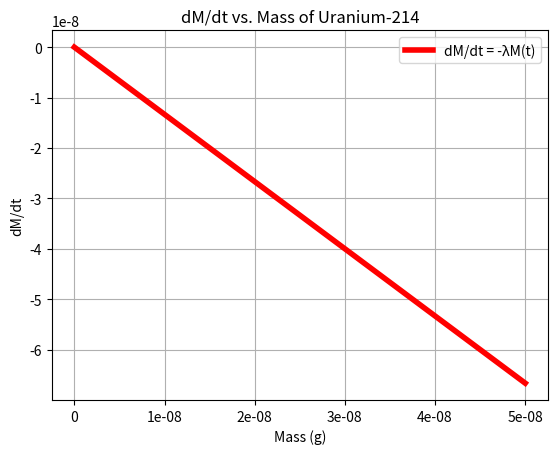
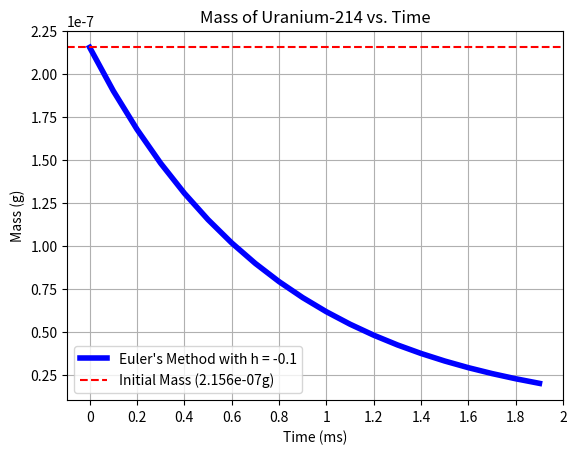
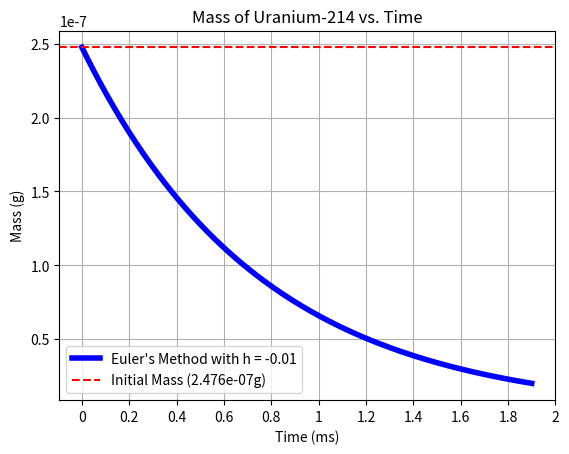
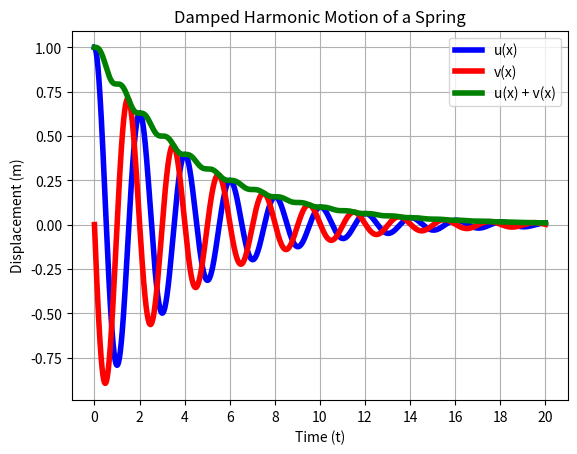
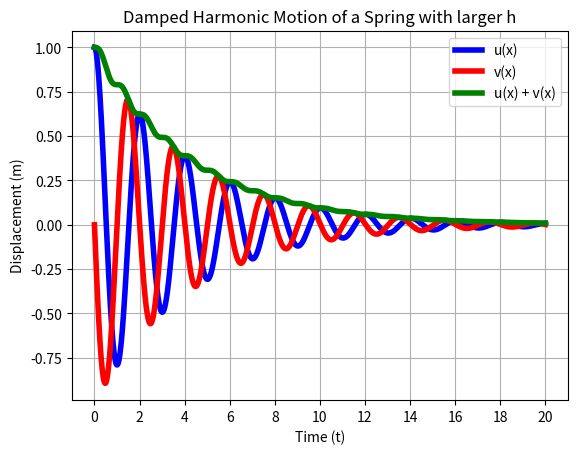
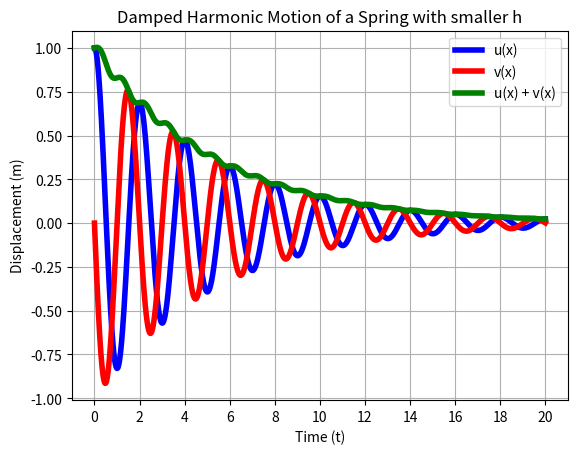
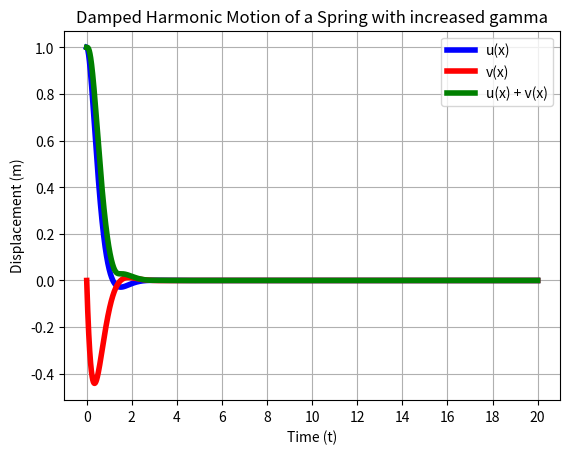
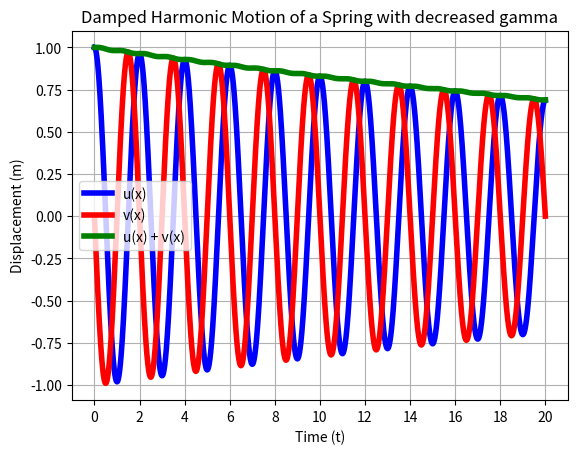
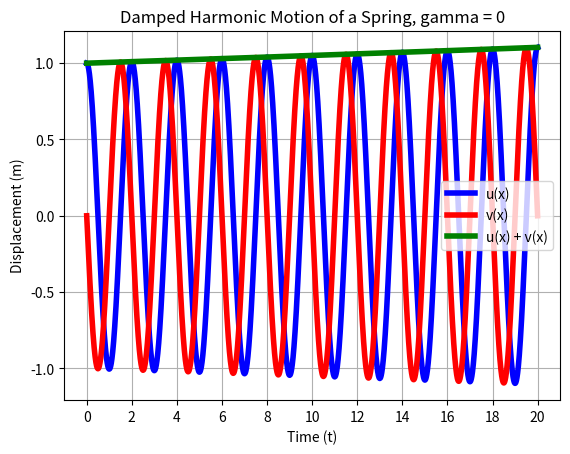

Reproduce these figures in Python, in order.
'''
Filename: assignment_10.py
[redacted]
Date Created: 2024-03-25
Date Modified: 2024-03-25
Description: Assignment 9
'''

import numpy as np
import matplotlib.pyplot as plt

# Part 1

def decay_constant(half_life):                                                  # function to calculate decay constant with half-life as input
    '''
    (float) -> float
    Returns the decay constant for a given half-life.
    Preconditions: half_life > 0
    '''
    # formula to calculate decay constant
    return np.log(2) / half_life

def dMdt(t, M):                                                                 # function to calculate the derivative of M with respect to t. Note that in this case t is ambiguous.
    '''
    (float, float) -> float
    Returns the derivative of M with respect to t.
    Preconditions: M > 0
    '''
    # formula to calculate the derivative of M with respect to t
    return -decay_constant(0.52) * M

def dMdt_plot():                                                                # function to plot the derivative of M with respect to t
    '''
    () -> None
    Plots the derivative of M with respect to t.
    Preconditions: None
    '''
    plt.figure(1)                                                               # create a new figure
    M = np.linspace(0, 0.00000005)                                              # create an array of mass values from 0 to 5e-8
    y = dMdt(0, M)                                                              # calculate the derivative of M with respect to t for each mass value
    
    plt.plot(M, y, 'r', label='dM/dt = -λM(t)', linewidth=4, alpha=1)           # plot the derivative of M with respect to t
    plt.xlabel('Mass (g)')                                                      # set the x-axis label
    plt.ylabel('dM/dt')                                                         # set the y-axis label
    plt.title('dM/dt vs. Mass of Uranium-214')                                  # set the title of the plot
    xtick_values = np.linspace(0, 5e-8, 6)                                      # set the x-tick values
    x_tick_labels = [0, 10e-9, 20e-9, 30e-9, 40e-9, 50e-9]                      # set the x-tick labels
    plt.xticks(xtick_values, x_tick_labels)                                     # set the x-ticks
    plt.grid()                                                                  # add a grid to the plot
    plt.legend()                                                                # add a legend to the plot
    plt.show()

def eulers_method(f, n, a, b, y0):                                              # general function for Euler's Method
    h = (a - b) / n                                                             # calculate the step size, reversed a and b to account for negative n
    x = np.linspace(a, b, num=abs(n)+1)                                         # create an array of time values from a to b, using abs(n) to account for negative n
    y = np.zeros(abs(n) + 1)                                                    # create an array of zeros with length abs(n) + 1
    y[0] = y0                                                                   # set the initial value
    for i in range(abs(n)):                                                     # iterate through the time values
        y[i + 1] = y[i] + h * f(x[i], y[i])                                     # calculate the next value of y
    return x, y                                                                 # return the x values and y values

def tenth_step_euler_plot():                                                    # function to plot the mass of Uranium-214 using Euler's Method with h = -0.1
    plt.figure(2)                                                               # create a new figure
    
    tenth_step_euler = eulers_method(dMdt, -19, 1.9, 0, 2e-8)                   # calculate the mass of Uranium-214 using Euler's Method with h = -0.1
    x, y = tenth_step_euler                                                     # unpack the x values and y values
    
    # plot the mass of Uranium-214 using Euler's Method with h = -0.1, followed by a dashed line representing the initial mass
    plt.plot(x, y, 'b', label='Euler\'s Method with h = -0.1', linewidth=4, alpha=1)
    plt.axhline(tenth_step_euler[1][-1], color='r', linestyle='dashed', label=f'Initial Mass ({tenth_step_euler[1][-1]:.3e}g)')
    
    xtick_values = np.linspace(0, 2, 11)                                        # set the x-tick values
    xtick_labels = [0, 0.2, 0.4, 0.6, 0.8, 1, 1.2, 1.4, 1.6, 1.8, 2]            # set the x-tick labels
    plt.xticks(xtick_values, xtick_labels)                                      # set the x-ticks
    
    plt.xlabel('Time (ms)')                                                     # set the x-axis label
    plt.ylabel('Mass (g)')                                                      # set the y-axis label
    plt.title('Mass of Uranium-214 vs. Time')                                   # set the title of the plot
    plt.grid()                                                                  # add a grid to the plot
    plt.legend()                                                                # add a legend to the plot
    plt.show()

def hundredth_step_euler_plot():                                                # function to plot the mass of Uranium-214 using Euler's Method with h = -0.01
    plt.figure(3)                                                               # create a new figure
    
    hundredth_step_euler = eulers_method(dMdt, -190, 1.9, 0, 2e-8)              # calculate the mass of Uranium-214 using Euler's Method with h = -0.01
    x, y = hundredth_step_euler                                                 # unpack the x values and y values
    
    # plot the mass of Uranium-214 using Euler's Method with h = -0.01, followed by a dashed line representing the initial mass
    plt.plot(x, y, 'b', label='Euler\'s Method with h = -0.01', linewidth=4, alpha=1)
    plt.axhline(hundredth_step_euler[1][-1], color='r', linestyle='dashed', label=f'Initial Mass ({hundredth_step_euler[1][-1]:.3e}g)')
    
    xtick_values = np.linspace(0, 2, 11)                                        # set the x-tick values
    xtick_labels = [0, 0.2, 0.4, 0.6, 0.8, 1, 1.2, 1.4, 1.6, 1.8, 2]            # set the x-tick labels
    plt.xticks(xtick_values, xtick_labels)                                      # set the x-ticks
    
    plt.xlabel('Time (ms)')                                                     # set the x-axis label
    plt.ylabel('Mass (g)')                                                      # set the y-axis label
    plt.title('Mass of Uranium-214 vs. Time')                                   # set the title of the plot
    plt.grid()                                                                  # add a grid to the plot
    plt.legend()                                                                # add a legend to the plot
    plt.show()

def analytical_solution(t, Ma, a):                                              # function to calculate the analytical solution for the mass of Uranium-214
    return Ma * np.e ** (-decay_constant(0.52) * (t - a))                       

# Part 2

def euler_solver_2o(f, g, a, b, ua, va, n, gamma=0.15):                         # function to solve a system of 2 ODEs using Euler's Method
    '''
    (function, function, float, float, float, float, int) -> np.array, np.array, np.array
    Returns the x values, u(x) values, and v(x) values for a second order ODE using Euler's Method.
    Preconditions: f and g must be ODEs of the form f(x, u, v) and g(x, u, v)
    '''
    h = (b - a) / n                                                             # calculate the step size
    x = np.linspace(a, b, n + 1)                                                # create an array of x values from a to b
    u = np.zeros(n + 1)                                                         # create an array of zeros with length n + 1
    v = np.zeros(n + 1)                                                         # create an array of zeros with length n + 1
    u[0] = ua                                                                   # set the initial value of u
    v[0] = va                                                                   # set the initial value of v
    for i in range(n):                                                          # iterate through the x values
        u[i + 1] = u[i] + h * f(x[i], u[i], v[i])                               # calculate the next value of u
        v[i + 1] = v[i] + h * g(x[i], u[i], v[i], gamma)                        # calculate the next value of v
    return x, u, v                                                              # return the x values, u values, and v values

def f(x, u, v):                                                                 # function to calculate the derivative of u with respect to x
    '''
    (float, float, float) -> float
    Returns the derivative of u with respect to x.
    Preconditions: None
    '''
    return v

def g(x, u, v, gamma):                                                          # function to calculate the derivative of v with respect to x
    '''
    (float, float, float) -> float
    Returns the derivative of v with respect to x.
    Preconditions: None
    '''
    return -gamma * v - u

def damped_harmonic_motion_plot():                                              # function to plot the solution to the second order ODE
    plt.figure(4)                                                               # create a new figure
    
    euler_2o = euler_solver_2o(f, g, 0, 20 * np.pi, 1, 0, 20000)                # calculate the solution to the second order ODE
    x, u, v = euler_2o                                                          # unpack the x values, u values, and v values
    
    # plot the solution to the second order ODE
    plt.plot(x, u, 'b', label='u(x)', linewidth=4, alpha=1)
    plt.plot(x, v, 'r', label='v(x)', linewidth=4, alpha=1)
    plt.plot(x, np.sqrt(u ** 2 + v ** 2), 'g', label='u(x) + v(x)', linewidth=4, alpha=1)
    
    xtick_values = np.linspace(0, 20 * np.pi, 11)                               # set the x-tick values
    xtick_labels = [0, 2, 4, 6, 8, 10, 12, 14, 16, 18, 20]                      # set the x-tick labels
    plt.xticks(xtick_values, xtick_labels)                                      # set the x-ticks
    
    plt.xlabel('Time (t)')                                                      # set the x-axis label
    plt.ylabel('Displacement (m)')                                              # set the y-axis label
    plt.title('Damped Harmonic Motion of a Spring')                             # set the title of the plot
    plt.grid()                                                                  # add a grid to the plot
    plt.legend()                                                                # add a legend to the plot
    plt.show()

def damped_harmonic_motion_plot_increase_h():                                   # function to plot the solution to the second order ODE
    plt.figure(5)                                                               # create a new figure
    
    euler_2o = euler_solver_2o(f, g, 0, 20 * np.pi, 1, 0, 200000)               # calculate the solution to the second order ODE with increased h
    x, u, v = euler_2o                                                          # unpack the x values, u values, and v values
    
    # plot the solution to the second order ODE
    plt.plot(x, u, 'b', label='u(x)', linewidth=4, alpha=1)
    plt.plot(x, v, 'r', label='v(x)', linewidth=4, alpha=1)
    plt.plot(x, np.sqrt(u ** 2 + v ** 2), 'g', label='u(x) + v(x)', linewidth=4, alpha=1)
    
    xtick_values = np.linspace(0, 20 * np.pi, 11)                               # set the x-tick values
    xtick_labels = [0, 2, 4, 6, 8, 10, 12, 14, 16, 18, 20]                      # set the x-tick labels
    plt.xticks(xtick_values, xtick_labels)                                      # set the x-ticks
    
    plt.xlabel('Time (t)')                                                      # set the x-axis label
    plt.ylabel('Displacement (m)')                                              # set the y-axis label
    plt.title('Damped Harmonic Motion of a Spring with larger h')               # set the title of the plot
    plt.grid()                                                                  # add a grid to the plot
    plt.legend()                                                                # add a legend to the plot
    plt.show()

def damped_harmonic_motion_plot_decrease_h():                                   # function to plot the solution to the second order ODE
    plt.figure(6)                                                               # create a new figure
    
    euler_2o = euler_solver_2o(f, g, 0, 20 * np.pi, 1, 0, 2000)                 # calculate the solution to the second order ODE with decreased h
    x, u, v = euler_2o                                                          # unpack the x values, u values, and v values
    
    # plot the solution to the second order ODE
    plt.plot(x, u, 'b', label='u(x)', linewidth=4, alpha=1)
    plt.plot(x, v, 'r', label='v(x)', linewidth=4, alpha=1)
    plt.plot(x, np.sqrt(u ** 2 + v ** 2), 'g', label='u(x) + v(x)', linewidth=4, alpha=1)
    
    xtick_values = np.linspace(0, 20 * np.pi, 11)                               # set the x-tick values
    xtick_labels = [0, 2, 4, 6, 8, 10, 12, 14, 16, 18, 20]                      # set the x-tick labels
    plt.xticks(xtick_values, xtick_labels)                                      # set the x-ticks
    
    plt.xlabel('Time (t)')                                                      # set the x-axis label
    plt.ylabel('Displacement (m)')                                              # set the y-axis label
    plt.title('Damped Harmonic Motion of a Spring with smaller h')              # set the title of the plot
    plt.grid()                                                                  # add a grid to the plot
    plt.legend()                                                                # add a legend to the plot
    plt.show()

def damped_harmonic_motion_plot_increase_gamma():                               # function to plot the solution to the second order ODE
    plt.figure(7)                                                               # create a new figure
    
    euler_2o = euler_solver_2o(f, g, 0, 20 * np.pi, 1, 0, 20000, 1.5)           # calculate the solution to the second order ODE with increased gamma
    x, u, v = euler_2o                                                          # unpack the x values, u values, and v values
    
    # plot the solution to the second order ODE
    plt.plot(x, u, 'b', label='u(x)', linewidth=4, alpha=1)
    plt.plot(x, v, 'r', label='v(x)', linewidth=4, alpha=1)
    plt.plot(x, np.sqrt(u ** 2 + v ** 2), 'g', label='u(x) + v(x)', linewidth=4, alpha=1)
    
    xtick_values = np.linspace(0, 20 * np.pi, 11)                               # set the x-tick values
    xtick_labels = [0, 2, 4, 6, 8, 10, 12, 14, 16, 18, 20]                      # set the x-tick labels
    plt.xticks(xtick_values, xtick_labels)                                      # set the x-ticks
    
    plt.xlabel('Time (t)')                                                      # set the x-axis label
    plt.ylabel('Displacement (m)')                                              # set the y-axis label
    plt.title('Damped Harmonic Motion of a Spring with increased gamma')                             # set the title of the plot
    plt.grid()                                                                  # add a grid to the plot
    plt.legend()                                                                # add a legend to the plot
    plt.show()

def damped_harmonic_motion_plot_decrease_gamma():                               # function to plot the solution to the second order ODE
    plt.figure(8)                                                               # create a new figure
    
    euler_2o = euler_solver_2o(f, g, 0, 20 * np.pi, 1, 0, 20000, 0.015)         # calculate the solution to the second order ODE with decreased gamma
    x, u, v = euler_2o                                                          # unpack the x values, u values, and v values
    
    # plot the solution to the second order ODE
    plt.plot(x, u, 'b', label='u(x)', linewidth=4, alpha=1)
    plt.plot(x, v, 'r', label='v(x)', linewidth=4, alpha=1)
    plt.plot(x, np.sqrt(u ** 2 + v ** 2), 'g', label='u(x) + v(x)', linewidth=4, alpha=1)
    
    xtick_values = np.linspace(0, 20 * np.pi, 11)                               # set the x-tick values
    xtick_labels = [0, 2, 4, 6, 8, 10, 12, 14, 16, 18, 20]                      # set the x-tick labels
    plt.xticks(xtick_values, xtick_labels)                                      # set the x-ticks
    
    plt.xlabel('Time (t)')                                                      # set the x-axis label
    plt.ylabel('Displacement (m)')                                              # set the y-axis label
    plt.title('Damped Harmonic Motion of a Spring with decreased gamma')        # set the title of the plot
    plt.grid()                                                                  # add a grid to the plot
    plt.legend()                                                                # add a legend to the plot
    plt.show()

def damped_harmonic_motion_plot_zero_gamma():                                   # function to plot the solution to the second order ODE
    plt.figure(9)                                                               # create a new figure
    
    euler_2o = euler_solver_2o(f, g, 0, 20 * np.pi, 1, 0, 20000, 0)             # calculate the solution to the second order ODE with gamma = 0
    x, u, v = euler_2o                                                          # unpack the x values, u values, and v values
    
    # plot the solution to the second order ODE
    plt.plot(x, u, 'b', label='u(x)', linewidth=4, alpha=1)
    plt.plot(x, v, 'r', label='v(x)', linewidth=4, alpha=1)
    plt.plot(x, np.sqrt(u ** 2 + v ** 2), 'g', label='u(x) + v(x)', linewidth=4, alpha=1)
    
    xtick_values = np.linspace(0, 20 * np.pi, 11)                               # set the x-tick values
    xtick_labels = [0, 2, 4, 6, 8, 10, 12, 14, 16, 18, 20]                      # set the x-tick labels
    plt.xticks(xtick_values, xtick_labels)                                      # set the x-ticks
    
    plt.xlabel('Time (t)')                                                      # set the x-axis label
    plt.ylabel('Displacement (m)')                                              # set the y-axis label
    plt.title('Damped Harmonic Motion of a Spring, gamma = 0')                  # set the title of the plot
    plt.grid()                                                                  # add a grid to the plot
    plt.legend()                                                                # add a legend to the plot
    plt.show()

def main():                                                                     
    # Part 1
    print('Part 1')
    print(f'Decay constant for Uranium-214: {decay_constant(0.52)}/ms.')
    dMdt_plot()
    
    tenth_step_euler = eulers_method(dMdt, -19, 1.9, 0, 2e-8)
    hundredth_step_euler = eulers_method(dMdt, -190, 1.9, 0, 2e-8)
    
    print(f'Initial Mass of Uranium-214 using Euler\'s Method with h = -0.1: {tenth_step_euler[1][-1]}g.')
    print(f'Initial Mass of Uranium-214 using Euler\'s Method with h = -0.01: {hundredth_step_euler[1][-1]}g.')
    tenth_step_euler_plot()
    hundredth_step_euler_plot()
    
    print(f'Analytical solution for Uranium-214 at t = 0: {analytical_solution(0, 2e-8, 1.9)}g.')
    print()
    print()
    print()
    
    # Part 2
    print('Part 2')
    euler_2o_v1 = euler_solver_2o(f, g, 0, 20 * np.pi, 1, 0, 20000)
    print('x: ',euler_2o_v1[0])
    print('u: ',euler_2o_v1[1])
    print('v: ',euler_2o_v1[2])
    
    damped_harmonic_motion_plot()
    damped_harmonic_motion_plot_increase_h()
    damped_harmonic_motion_plot_decrease_h()
    damped_harmonic_motion_plot_increase_gamma()
    damped_harmonic_motion_plot_decrease_gamma()
    damped_harmonic_motion_plot_zero_gamma()

main()